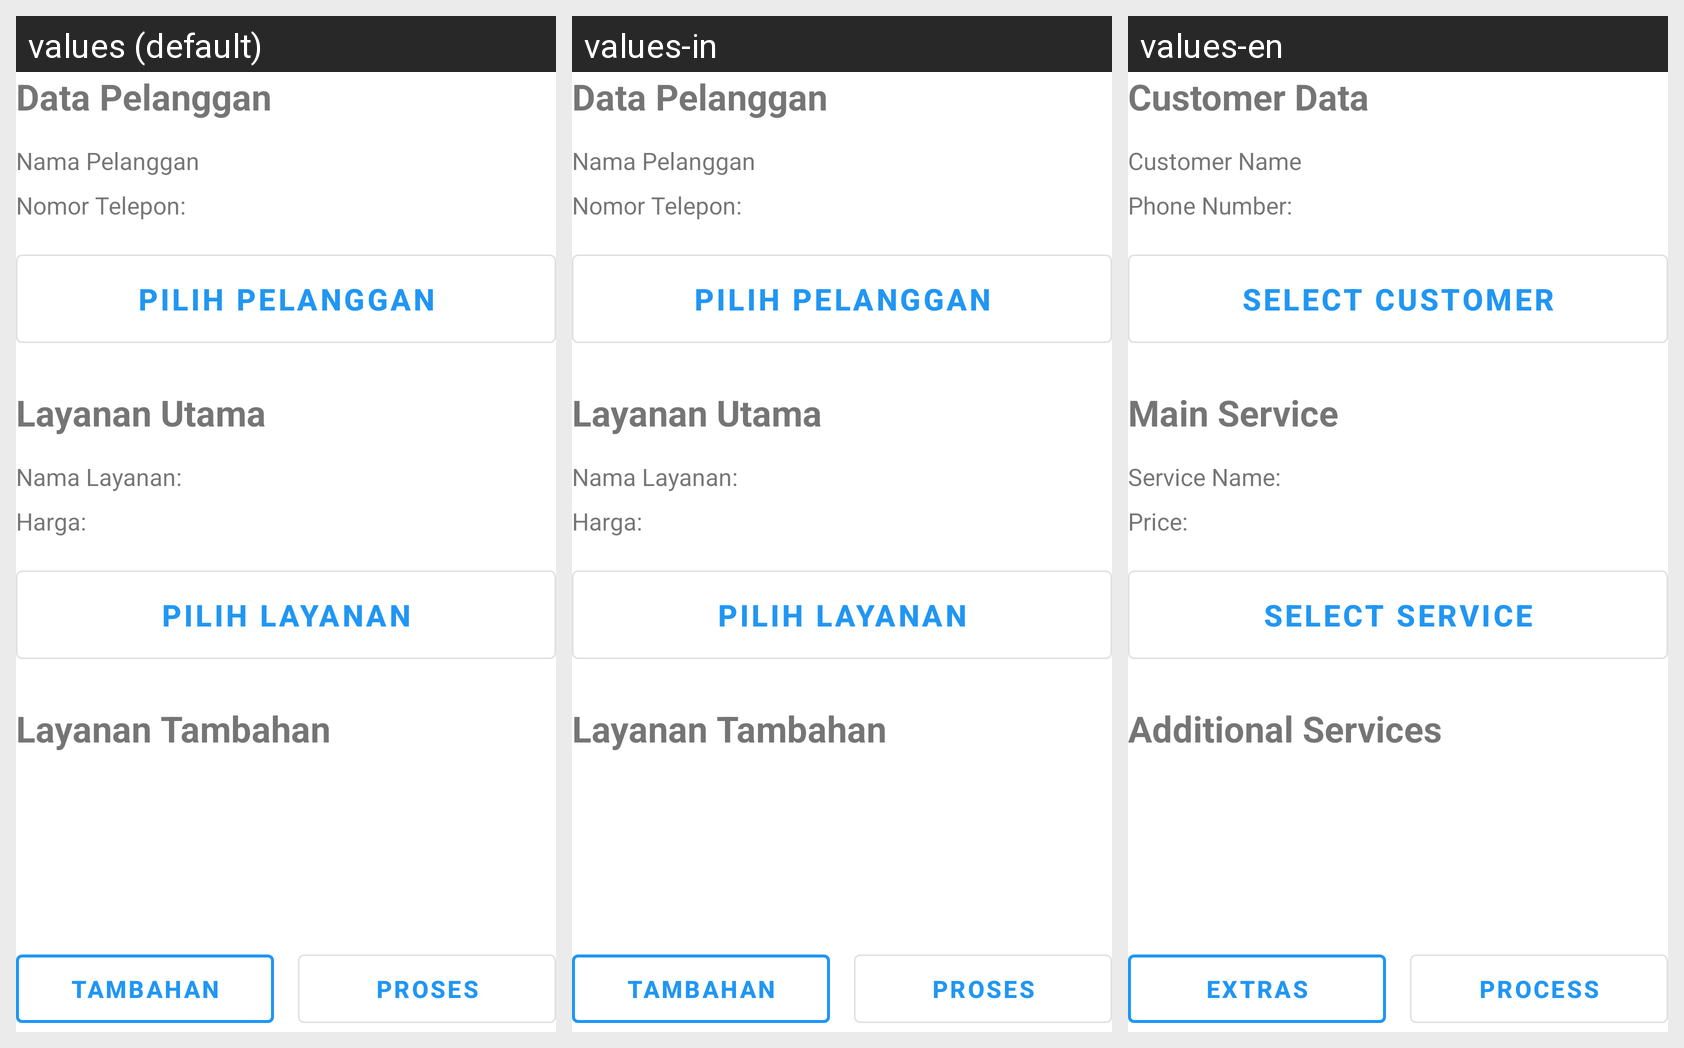

The Android screen above is rendered under several locales of the same app. Produce the string resources it draws, with the default and per-locale values.
Android screen res/layout/data_transaksi.xml rendered under 3 locales, left to right: values (default), values-in, values-en. Device: Nexus 5 (rendered at 1080×1920; each locale shown at half size, 540×960, under a caption strip naming it); theme AppTheme.
Strings drawn on this screen, with the default value and each locale's value (text and hints the layout hard-codes, and strings that could not be matched under every locale, appear in the picture but are not listed):

Data_pelanggan
  values: Data Pelanggan
  values-in: Data Pelanggan
  values-en: Customer Data

nama_pelanggan
  values: Nama Pelanggan
  values-in: Nama Pelanggan
  values-en: Customer Name

no_hp
  values: Nomor Telepon:
  values-in: Nomor Telepon:
  values-en: Phone Number:

Pilih_pelanggan
  values: Pilih Pelanggan
  values-in: Pilih Pelanggan
  values-en: Select Customer

layanan_utama
  values: Layanan Utama
  values-in: Layanan Utama
  values-en: Main Service

nama_layanan
  values: Nama Layanan:
  values-in: Nama Layanan:
  values-en: Service Name:

price
  values: Harga:
  values-in: Harga:
  values-en: Price:

Pilih_layanan
  values: Pilih Layanan
  values-in: Pilih Layanan
  values-en: Select Service

layanan_tambahan
  values: Layanan Tambahan
  values-in: Layanan Tambahan
  values-en: Additional Services

Tambahan
  values: Tambahan
  values-in: Tambahan
  values-en: Extras

proccess
  values: Proses
  values-in: Proses
  values-en: Process
